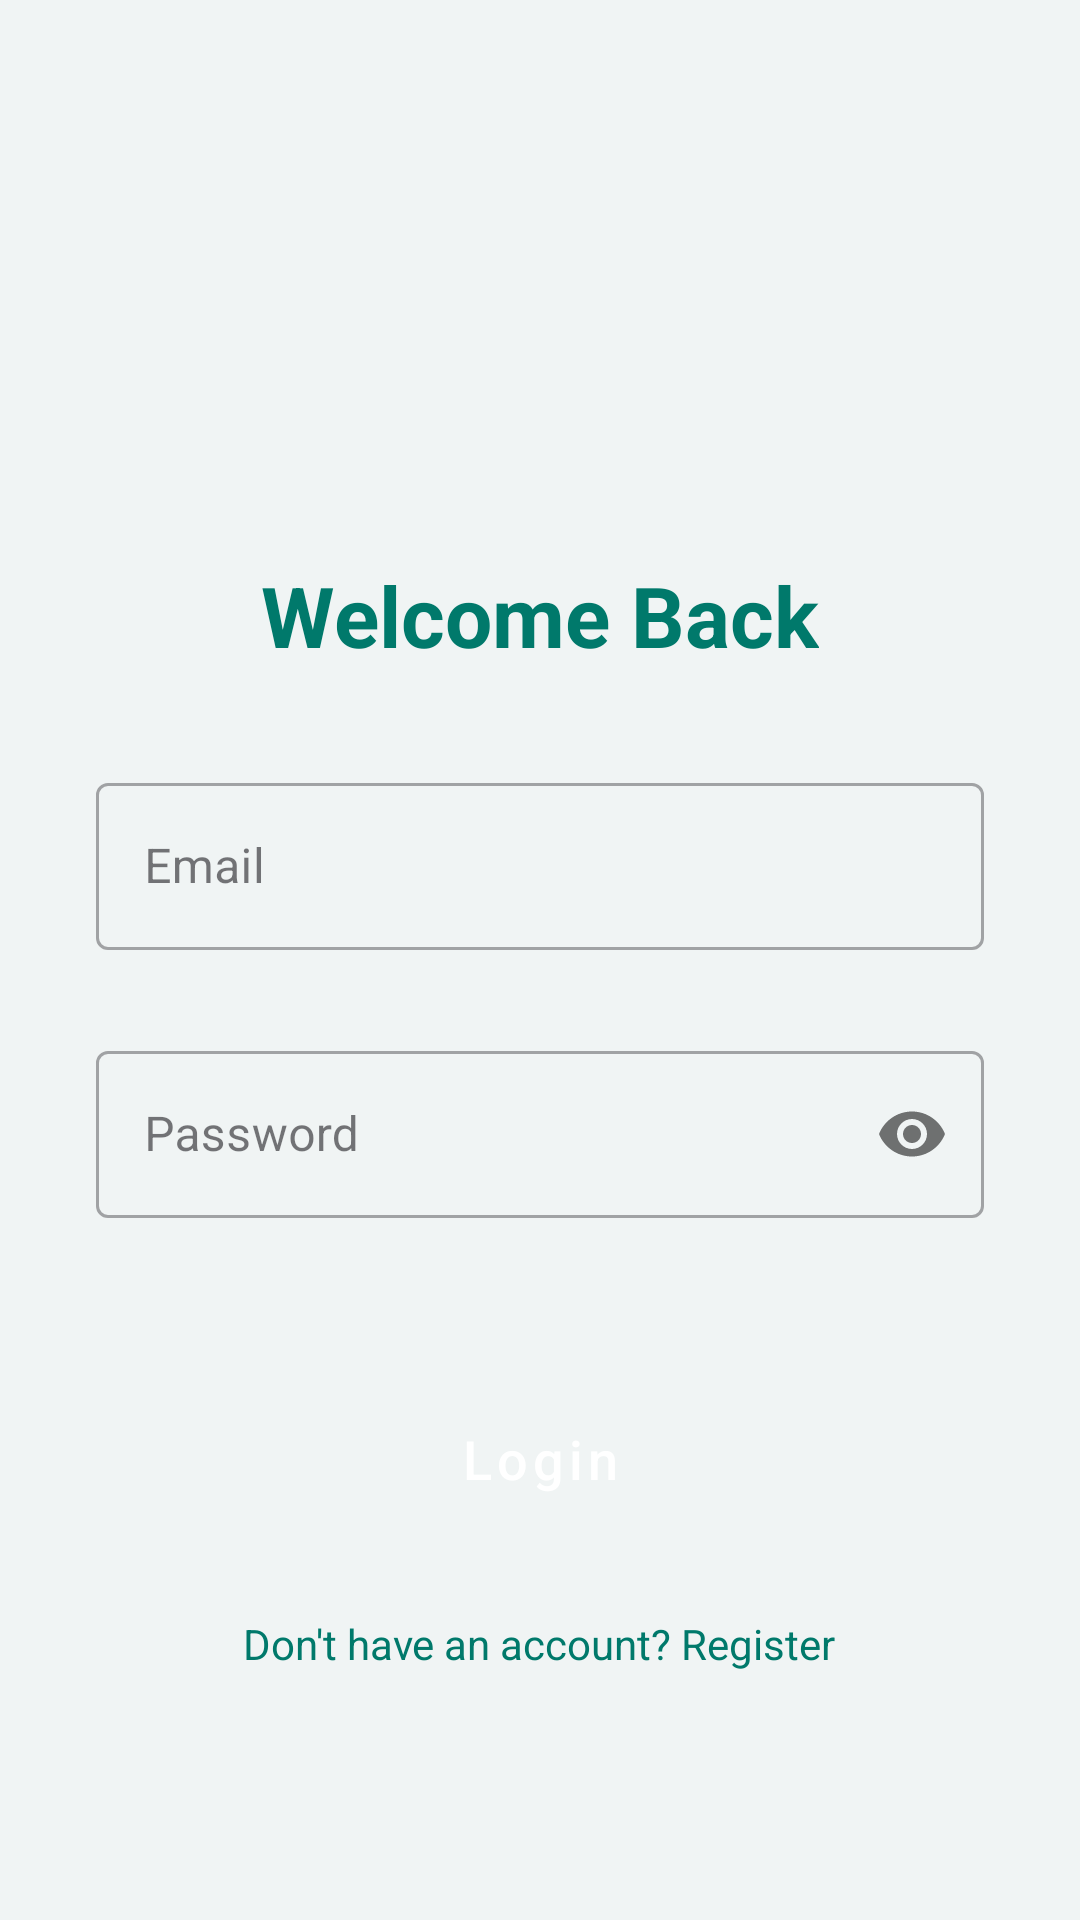

The Android layout XML behind this screen, and the referenced resources:
<!-- AndroidManifest.xml: application theme Theme.Medicinereminder -->
<!-- res/layout/activity_login.xml -->
<?xml version="1.0" encoding="utf-8"?>
<RelativeLayout xmlns:android="http://schemas.android.com/apk/res/android"
    xmlns:app="http://schemas.android.com/apk/res-auto"
    android:layout_width="match_parent"
    android:layout_height="match_parent"
    android:background="@color/background">

    <LinearLayout
        android:id="@+id/mainLayout"
        android:layout_width="match_parent"
        android:layout_height="match_parent"
        android:gravity="center"
        android:orientation="vertical"
        android:padding="32dp">

        <ImageView
            android:layout_width="80dp"
            android:layout_height="80dp"
            android:layout_marginBottom="24dp"
            android:src="@mipmap/ic_launcher_round"
            android:contentDescription="App Logo" />

        <TextView
            android:layout_width="wrap_content"
            android:layout_height="wrap_content"
            android:layout_marginBottom="32dp"
            android:text="Welcome Back"
            android:textColor="@color/primary"
            android:textSize="28sp"
            android:textStyle="bold" />

        <com.google.android.material.textfield.TextInputLayout
            android:id="@+id/emailLayout"
            style="@style/Widget.MaterialComponents.TextInputLayout.OutlinedBox"
            android:layout_width="match_parent"
            android:layout_height="wrap_content"
            android:hint="@string/email"
            app:errorEnabled="true">

            <com.google.android.material.textfield.TextInputEditText
                android:id="@+id/emailEt"
                android:layout_width="match_parent"
                android:layout_height="wrap_content"
                android:inputType="textEmailAddress" />
        </com.google.android.material.textfield.TextInputLayout>

        <com.google.android.material.textfield.TextInputLayout
            android:id="@+id/passwordLayout"
            style="@style/Widget.MaterialComponents.TextInputLayout.OutlinedBox"
            android:layout_width="match_parent"
            android:layout_height="wrap_content"
            android:layout_marginTop="8dp"
            android:hint="@string/password"
            app:errorEnabled="true"
            app:passwordToggleEnabled="true">

            <com.google.android.material.textfield.TextInputEditText
                android:id="@+id/passwordEt"
                android:layout_width="match_parent"
                android:layout_height="wrap_content"
                android:inputType="textPassword" />
        </com.google.android.material.textfield.TextInputLayout>

        <Button
            android:id="@+id/loginBtn"
            style="@style/Widget.MaterialComponents.Button"
            android:layout_width="match_parent"
            android:layout_height="56dp"
            android:layout_marginTop="32dp"
            android:backgroundTint="@color/primary"
            android:text="@string/login"
            android:textAllCaps="false"
            android:textSize="18sp"
            app:cornerRadius="12dp" />

        <TextView
            android:id="@+id/goToRegisterTv"
            android:layout_width="wrap_content"
            android:layout_height="wrap_content"
            android:layout_marginTop="24dp"
            android:text="Don't have an account? Register"
            android:textColor="@color/primary"
            android:clickable="true"
            android:focusable="true" />

    </LinearLayout>

    <ProgressBar
        android:id="@+id/progressBar"
        android:layout_width="wrap_content"
        android:layout_height="wrap_content"
        android:layout_centerInParent="true"
        android:visibility="gone"
        android:indeterminateTint="@color/primary"/>

</RelativeLayout>
<!-- resources referenced by this layout -->
<resources>
  <color name="background">#F0F4F4</color>
  <color name="primary">#00796B</color>
  <string name="email">Email</string>
  <string name="login">Login</string>
  <string name="password">Password</string>
  <style name="Theme.Medicinereminder" parent="Base.Theme.Medicinereminder" />
  <style name="Base.Theme.Medicinereminder" parent="Theme.Material3.DayNight.NoActionBar">
          
          <item name="colorPrimary">@color/primary</item>
          <item name="colorOnPrimary">@color/white</item>
          <item name="colorPrimaryContainer">@color/primary_light</item>
  
          
          <item name="colorSecondary">@color/secondary</item>
          <item name="colorOnSecondary">@color/white</item>
  
          
          <item name="android:windowBackground">@color/background</item>
          <item name="android:statusBarColor">@color/primary_dark</item>
  
          
          <item name="materialCardViewStyle">@style/Widget.Material3.CardView.Elevated</item>
      </style>
  <color name="white">#FFFFFF</color>
  <color name="primary_light">#48A999</color>
  <color name="secondary">#0288D1</color>
  <color name="primary_dark">#004C40</color>
</resources>
